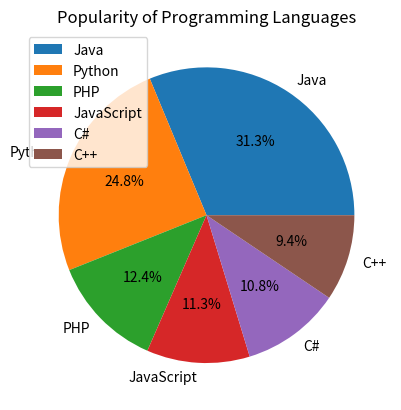

Write the Python code that produced this figure.
import matplotlib.pyplot as plt 
# Step 1 
languages = ['Java', 'Python', 'PHP', 'JavaScript', 'C#', 'C++'] 
popularity = [22.2, 17.6, 8.8, 8, 7.7, 6.7] 
# Step 2 
plt.pie(popularity, labels=languages, autopct='%1.1f%%') 
# Step 3 
plt.title('Popularity of Programming Languages') 
plt.legend(languages, loc="best") 
# Step 4 
plt.show() 